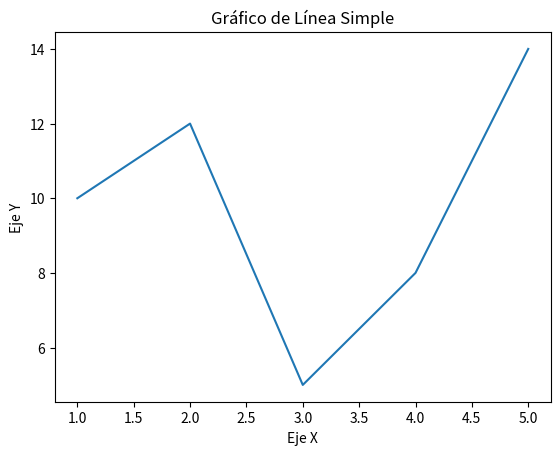

This figure's Python source:
# Importamos la librería matplotlib.pyplot con el alias plt para la creación de gráficos.
import matplotlib.pyplot as plt

# Definimos los datos para los ejes X e Y del gráfico.
x = [1, 2, 3, 4, 5]  # Valores en el eje X.
y = [10, 12, 5, 8, 14]  # Valores correspondientes en el eje Y para cada valor en X.

# Creamos un gráfico de línea con los datos proporcionados.
plt.plot(x, y)  # La función 'plot' dibuja el gráfico de línea con los datos de x e y.

# Añadimos etiquetas y título al gráfico.
plt.xlabel('Eje X')  # Establece 'Eje X' como la etiqueta para el eje horizontal.
plt.ylabel('Eje Y')  # Establece 'Eje Y' como la etiqueta para el eje vertical.
plt.title('Gráfico de Línea Simple')  # Añade 'Gráfico de Línea Simple' como el título del gráfico.

# Guardamos el gráfico en un archivo de imagen PNG.
plt.savefig('grafico.png')  # Guarda el gráfico actual en un archivo llamado 'grafico.png'.

# Finalmente, mostramos el gráfico.
plt.show()  # Abre la ventana del visualizador de Matplotlib para mostrar el gráfico.
